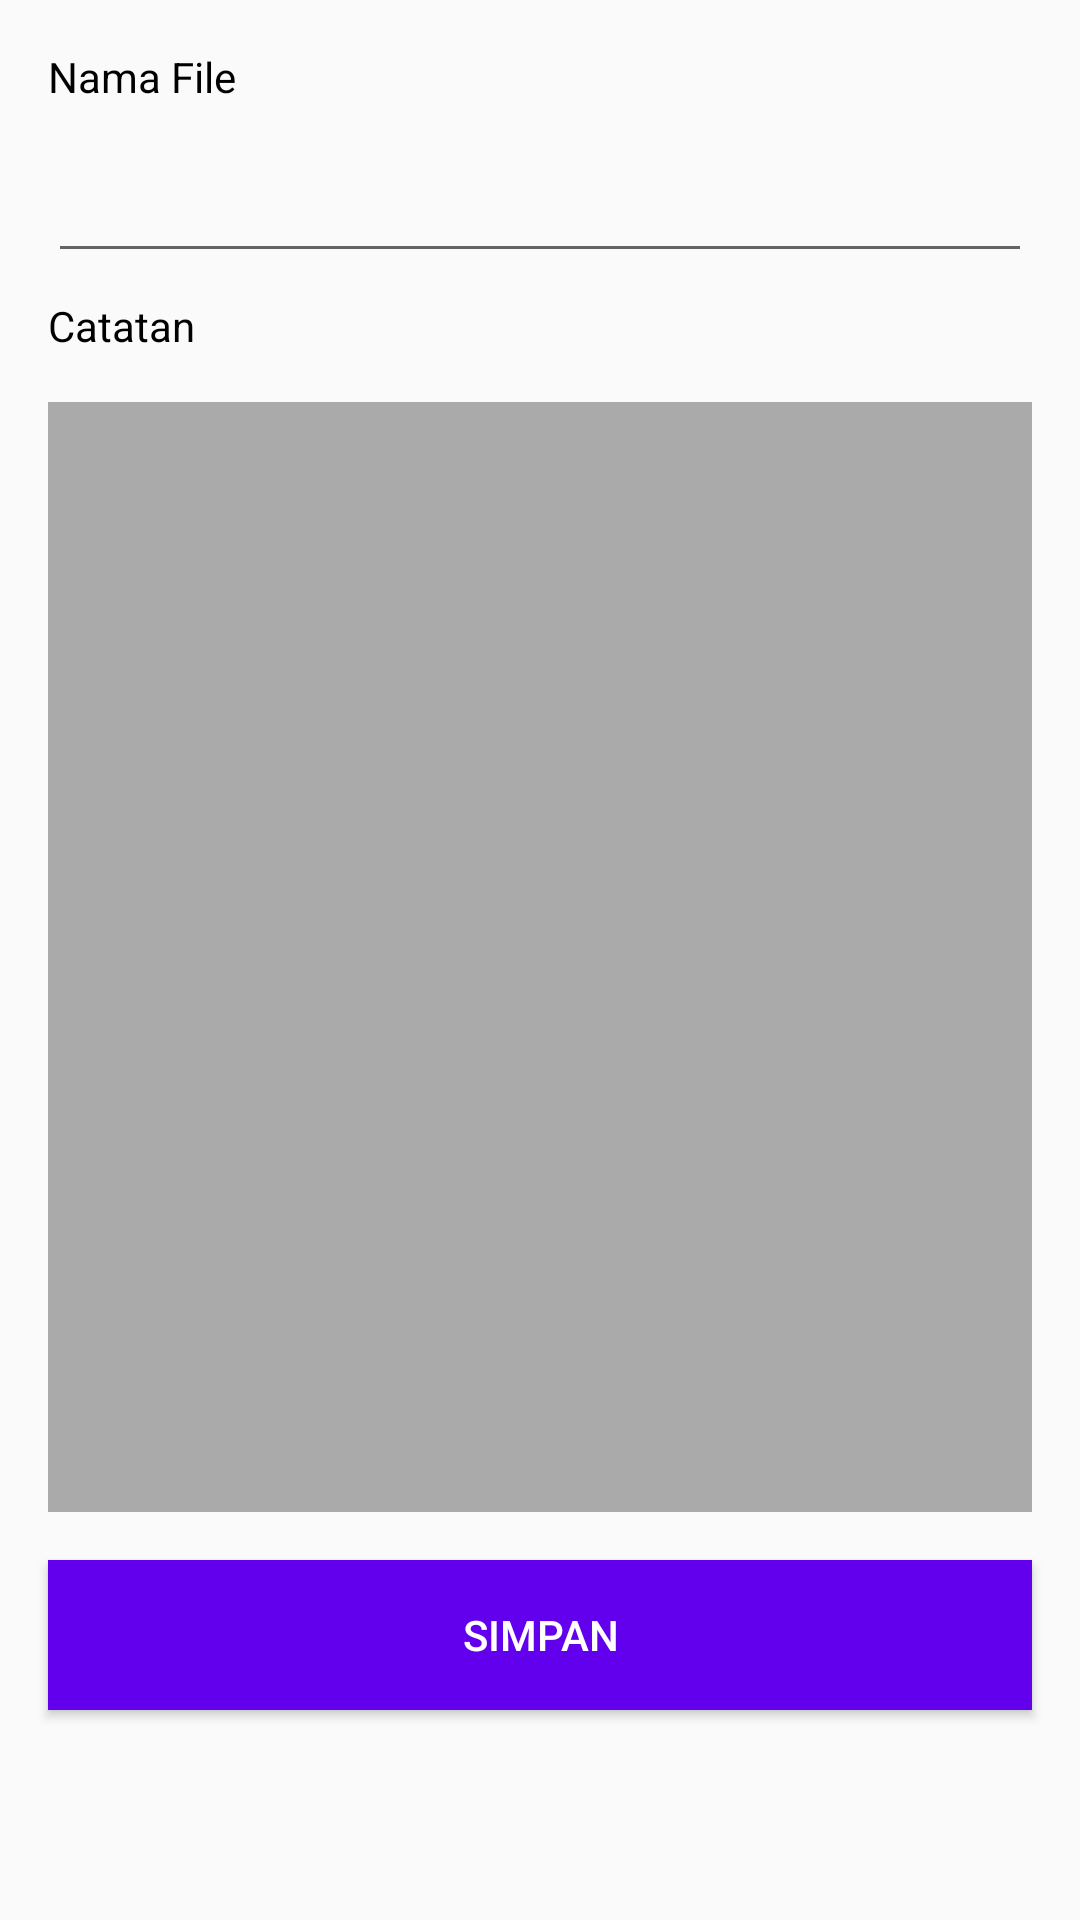

Android layout source for this screen:
<!-- AndroidManifest.xml: application theme AppTheme -->
<!-- res/layout/activity_tambah_catatan.xml -->
<?xml version="1.0" encoding="utf-8"?>
<LinearLayout xmlns:android="http://schemas.android.com/apk/res/android"
    xmlns:app="http://schemas.android.com/apk/res-auto"
    xmlns:tools="http://schemas.android.com/tools"
    android:layout_width="match_parent"
    android:layout_height="match_parent"
    android:orientation="vertical"
    tools:context=".TambahCatatan">

    <TextView
        android:layout_width="match_parent"
        android:layout_height="wrap_content"
        android:layout_margin="16dp"
        android:text="Nama File"
        android:textSize="14sp"
        android:textColor="@android:color/black"/>

    <EditText
        android:id="@+id/etNamafile"
        android:layout_width="match_parent"
        android:layout_height="wrap_content"
        android:layout_marginLeft="16dp"
        android:layout_marginTop="4dp"
        android:textSize="14sp"
        android:layout_marginRight="16dp" />

    <TextView
        android:layout_width="match_parent"
        android:layout_height="wrap_content"
        android:layout_marginLeft="16dp"
        android:layout_marginRight="16dp"
        android:layout_marginTop="8dp"
        android:textSize="14sp"
        android:textColor="@android:color/black"
        android:text="Catatan" />
    <EditText
        android:id="@+id/etCatatan"
        android:layout_width="match_parent"
        android:layout_height="370dp"
        android:gravity="top"
        android:inputType="textMultiLine"
        android:layout_margin="16dp"
        android:padding="12dp"
        android:textColor="@android:color/white"
        android:background="@android:color/darker_gray"/>
    <Button
        android:id="@+id/btnSimpan"
        android:layout_width="match_parent"
        android:layout_height="50dp"
        android:layout_marginLeft="16dp"
        android:layout_marginRight="16dp"
        android:background="@color/colorPrimary"
        android:textColor="@android:color/white"
        android:text="SIMPAN"/>
</LinearLayout>
<!-- resources referenced by this layout -->
<resources>
  <style name="AppTheme" parent="Theme.AppCompat.Light.DarkActionBar">
          
          <item name="colorPrimary">@color/colorPrimary</item>
          <item name="colorPrimaryDark">@color/colorPrimaryDark</item>
          <item name="colorAccent">@color/colorAccent</item>
      </style>
  <!-- not gathered from this repository: default colours our renderer supplied (Android Studio template values) -->
  <color name="colorPrimary">#FF6200EE</color>
  <color name="colorPrimaryDark">#FF3700B3</color>
  <color name="colorAccent">#FF03DAC5</color>
</resources>
